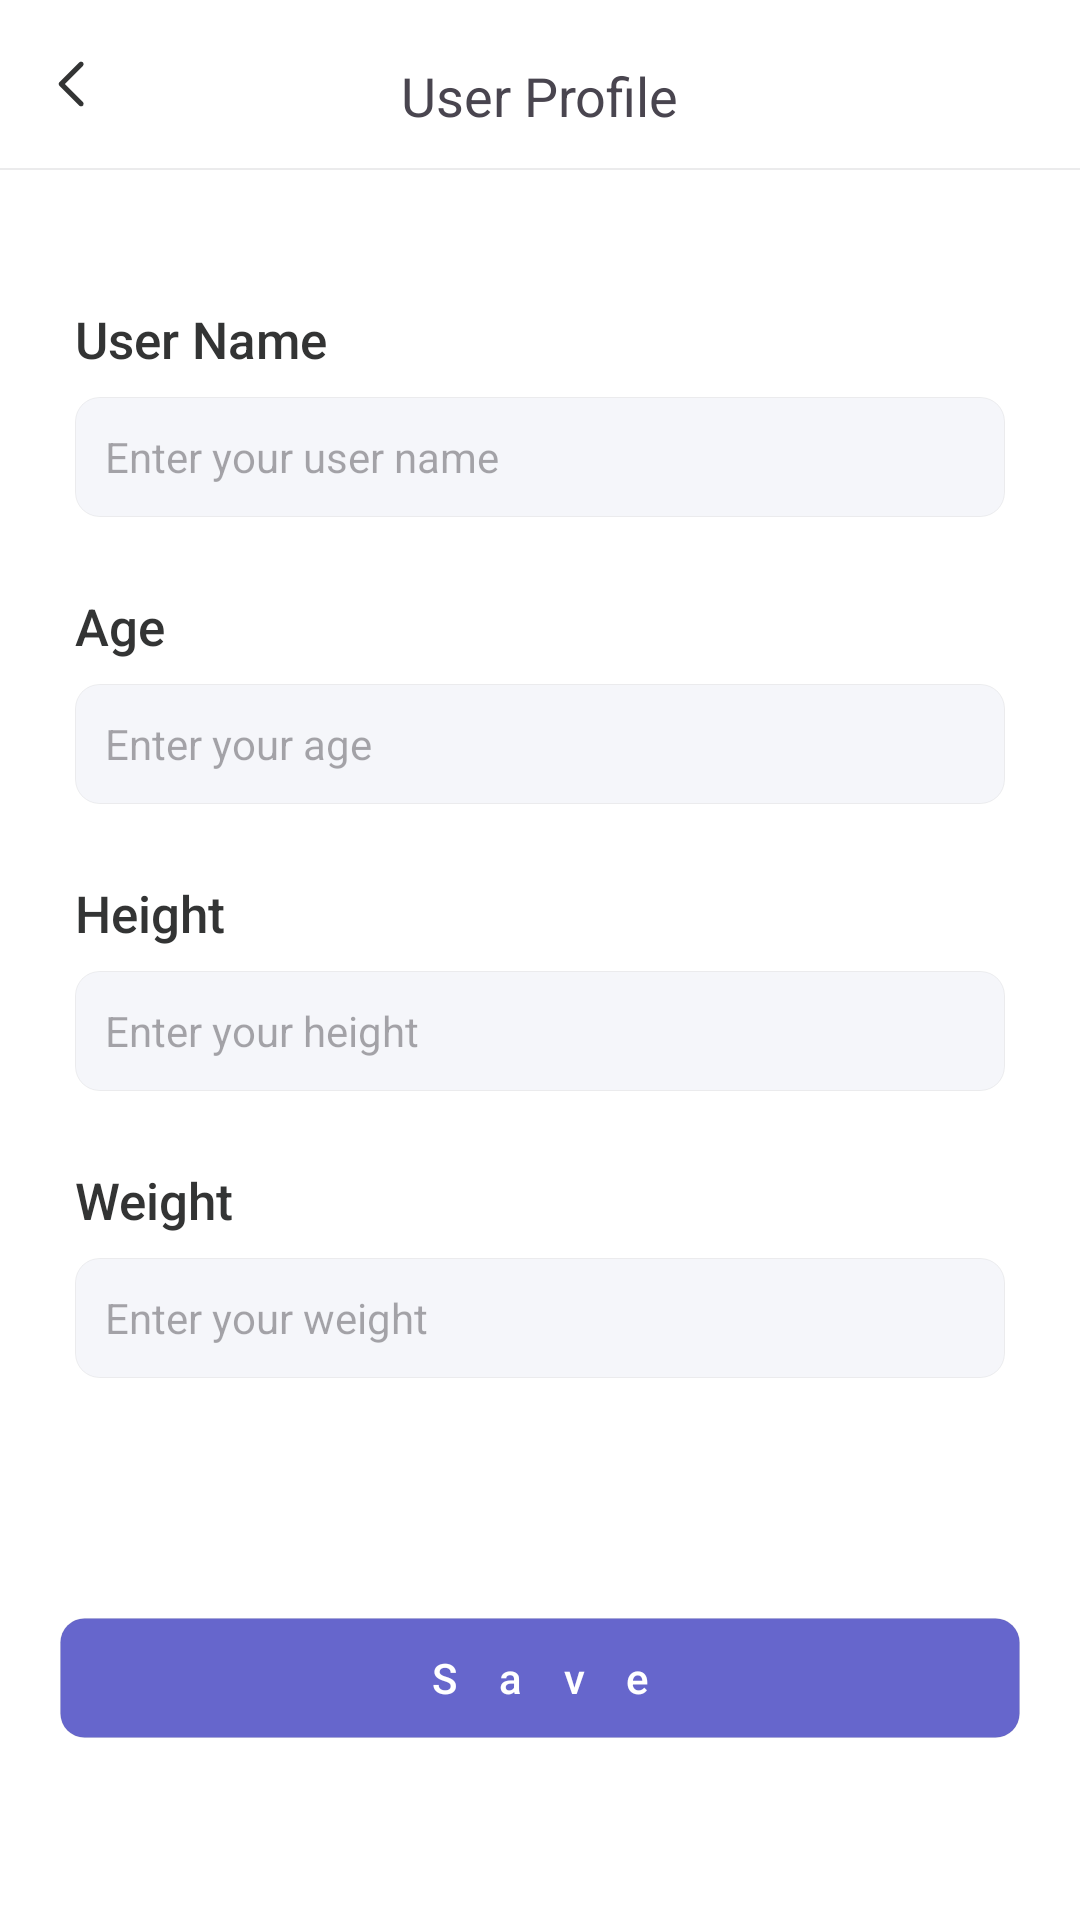

Android layout source for this screen:
<!-- AndroidManifest.xml: application theme Theme.WorkOutDay -->
<!-- res/layout/activity_edit_info.xml -->
<?xml version="1.0" encoding="utf-8"?>
<LinearLayout xmlns:android="http://schemas.android.com/apk/res/android"
    xmlns:app="http://schemas.android.com/apk/res-auto"
    xmlns:tools="http://schemas.android.com/tools"
    android:layout_width="match_parent"
    android:layout_height="match_parent"
    android:background="@color/white"
    android:orientation="vertical"
    tools:context=".EditInfoActivity">


    <RelativeLayout
        android:layout_width="match_parent"
        android:layout_height="56dp"
        android:gravity="center_vertical">

        <ImageView
            android:id="@+id/iv_edit_back"
            android:layout_width="wrap_content"
            android:layout_height="wrap_content"
            android:src="@mipmap/ic_public_back" />

        <TextView
            android:layout_width="wrap_content"
            android:layout_height="wrap_content"
            android:layout_centerInParent="true"
            android:text="User Profile"
            android:textSize="18sp" />


    </RelativeLayout>

    <View
        android:layout_width="match_parent"
        android:layout_height="0.5dp"
        android:background="@color/gray_line" />

    <TextView
        android:layout_width="wrap_content"
        android:layout_height="wrap_content"
        android:layout_marginStart="25dp"
        android:layout_marginTop="45dp"
        android:fontFamily="sans-serif-medium"
        android:text="User Name"
        android:textColor="@color/black_3334"
        android:textSize="17sp"
        app:layout_constraintStart_toStartOf="parent"
        app:layout_constraintTop_toTopOf="parent" />

    <EditText
        android:id="@+id/et_edit_name"
        android:layout_width="match_parent"
        android:layout_height="40dp"
        android:layout_marginHorizontal="25dp"
        android:layout_marginTop="8dp"
        android:background="@drawable/bg_edit_text"
        android:hint="Enter your user name"
        android:paddingStart="10dp"
        android:textSize="14sp" />


    <TextView
        android:layout_width="wrap_content"
        android:layout_height="wrap_content"
        android:layout_marginStart="25dp"
        android:layout_marginTop="25dp"
        android:fontFamily="sans-serif-medium"
        android:text="Age"
        android:textColor="@color/black_3334"
        android:textSize="17sp"
        app:layout_constraintStart_toStartOf="parent"
        app:layout_constraintTop_toTopOf="parent" />

    <EditText
        android:id="@+id/et_edit_age"
        android:layout_width="match_parent"
        android:layout_height="40dp"
        android:layout_marginHorizontal="25dp"
        android:layout_marginTop="8dp"
        android:background="@drawable/bg_edit_text"
        android:hint="Enter your age"
        android:paddingStart="10dp"
        android:textSize="14sp" />

    <TextView
        android:layout_width="wrap_content"
        android:layout_height="wrap_content"
        android:layout_marginStart="25dp"
        android:layout_marginTop="25dp"
        android:fontFamily="sans-serif-medium"
        android:text="Height"
        android:textColor="@color/black_3334"
        android:textSize="17sp"
        app:layout_constraintStart_toStartOf="parent"
        app:layout_constraintTop_toTopOf="parent" />

    <EditText
        android:id="@+id/et_edit_hight"
        android:layout_width="match_parent"
        android:layout_height="40dp"
        android:layout_marginHorizontal="25dp"
        android:layout_marginTop="8dp"
        android:background="@drawable/bg_edit_text"
        android:hint="Enter your height"
        android:paddingStart="10dp"
        android:textSize="14sp" />

    <TextView
        android:layout_width="wrap_content"
        android:layout_height="wrap_content"
        android:layout_marginStart="25dp"
        android:layout_marginTop="25dp"
        android:fontFamily="sans-serif-medium"
        android:text="Weight"
        android:textColor="@color/black_3334"
        android:textSize="17sp"
        app:layout_constraintStart_toStartOf="parent"
        app:layout_constraintTop_toTopOf="parent" />

    <EditText
        android:id="@+id/et_edit_weight"
        android:layout_width="match_parent"
        android:layout_height="40dp"
        android:layout_marginHorizontal="25dp"
        android:layout_marginTop="8dp"
        android:background="@drawable/bg_edit_text"
        android:hint="Enter your weight"
        android:paddingStart="10dp"
        android:textSize="14sp" />


    <TextView
        android:id="@+id/tv_edit_save"
        android:layout_width="match_parent"
        android:layout_height="40dp"
        android:layout_marginHorizontal="20dp"
        android:layout_marginTop="80dp"
        android:background="@drawable/shape_bg_login"
        android:fontFamily="sans-serif-medium"
        android:gravity="center"
        android:letterSpacing="1"
        android:text="Save"
        android:textColor="@color/white" />

</LinearLayout>
<!-- resources referenced by this layout -->
<resources>
  <color name="black_3334">#333434</color>
  <color name="gray_line">#1A3D4043</color>
  <color name="white">#FFFFFFFF</color>
  <!-- drawable bg_edit_text (drawable) -->
  <?xml version="1.0" encoding="utf-8"?>
  <shape xmlns:android="http://schemas.android.com/apk/res/android">
      <solid android:color="#FFF5F6FA" />
      <stroke android:color="#0F000000" android:width="1px" />
      <corners android:radius="8dp" />
  </shape>
  <!-- drawable shape_bg_login (drawable) -->
  <?xml version="1.0" encoding="utf-8"?>
  <shape xmlns:android="http://schemas.android.com/apk/res/android">
      <solid android:color="#6666cc" />
      <stroke android:color="#0F000000" android:width="1px" />
      <corners android:radius="8dp" />
  </shape>
  <!-- mipmap ic_public_back: png bitmap (mipmap-xxhdpi, 252 bytes) -->
  <style name="Theme.WorkOutDay" parent="Base.Theme.WorkOutDay" />
  <style name="Base.Theme.WorkOutDay" parent="Theme.Material3.DayNight.NoActionBar">
          
          
      </style>
</resources>
